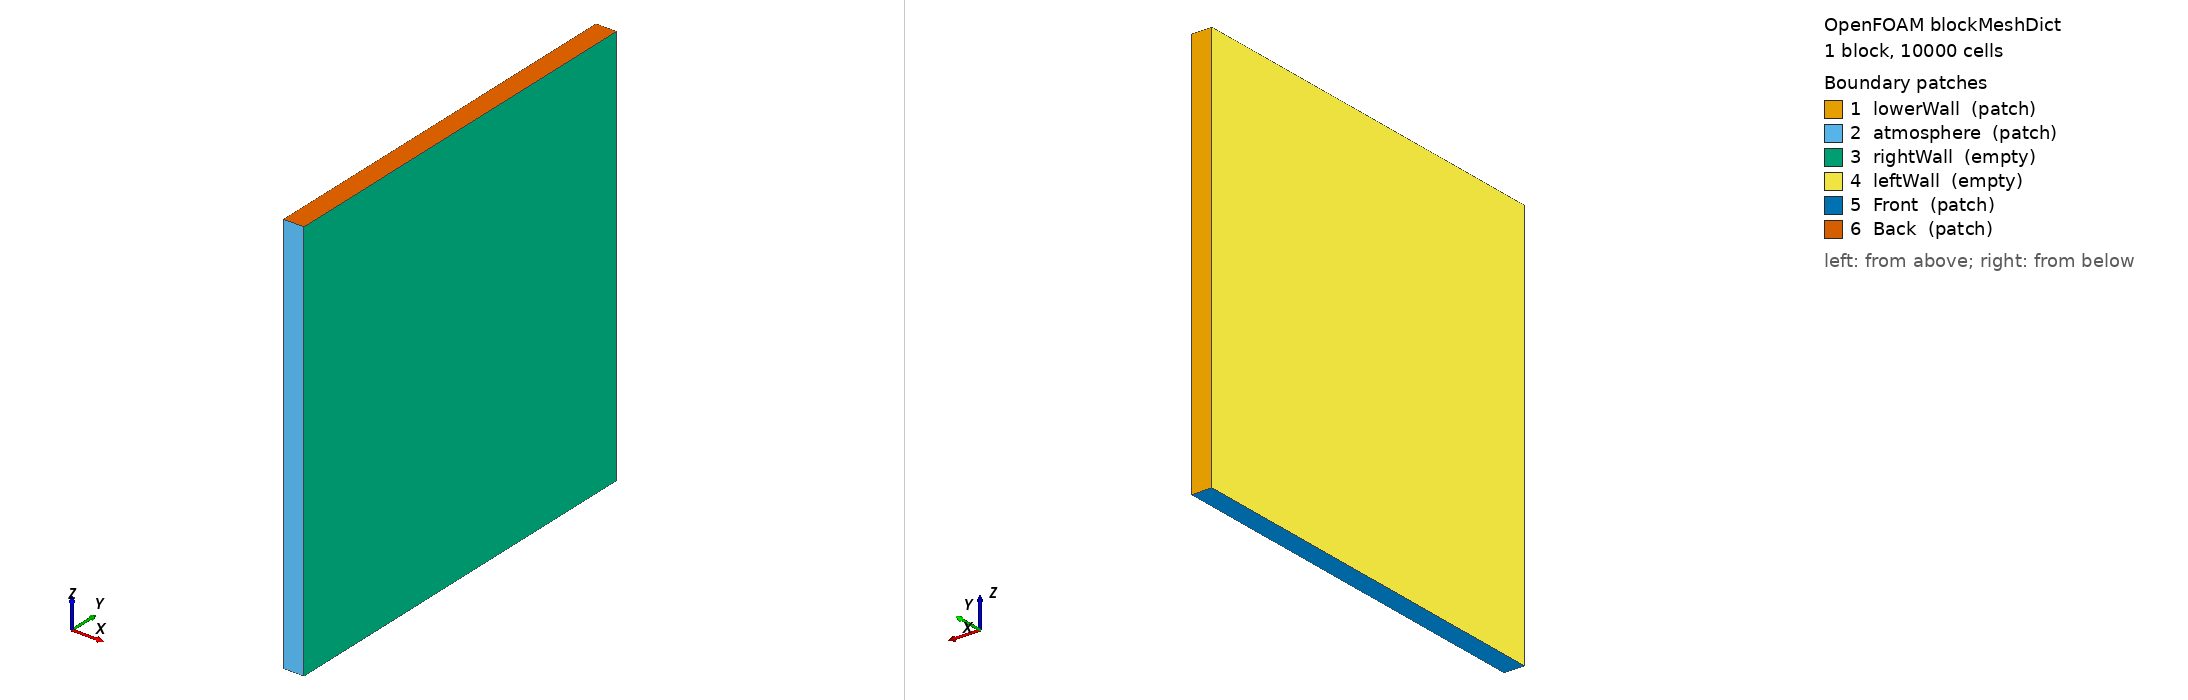

OpenFOAM case: the mesh blockMesh builds from blockMeshDict, 1 block(s), 10000 cells. Boundary patches (legend numbers): 1 lowerWall (patch), 2 atmosphere (patch), 3 rightWall (empty), 4 leftWall (empty), 5 Front (patch), 6 Back (patch). Left view from above one corner, right view from below the opposite corner. Boundary conditions: 0 field file(s) under 0/; 0 of 6 drawn patches have an entry in a shipped field file.

=== system/blockMeshDict ===
/*--------------------------------*- C++ -*----------------------------------*\
| =========                 |                                                 |
| \\      /  F ield         | OpenFOAM: The Open Source CFD Toolbox           |
|  \\    /   O peration     | Version:  3.10                                 |
|   \\  /    A nd           | Web:      www.OpenFOAM.org                      |
|    \\/     M anipulation  |                                                 |
\*---------------------------------------------------------------------------*/
FoamFile
{
    version     2.0;
    format      ascii;
    class       dictionary;
    object      blockMeshDict;
}
// * * * * * * * * * * * * * * * * * * * * * * * * * * * * * * * * * * * * * //

convertToMeters 1e-3;

vertices
(


    (-0.005 0 0)//0
    (0.005 0 0)//1
    (0.005 0.2 0)//2
    (-0.005 0.2 0)//3
    (-0.005 0 0.2)//4
    (0.005 0 0.2)//5
    (0.005 0.2 0.2)//6
    (-0.005 0.2 0.2)//7



);
blocks
(
    hex (0 1 2 3 4 5 6 7) (1 100 100) simpleGrading (1 1 1)		//REGION 1



);

edges
(
);

boundary
(

    lowerWall
    {
        type patch;
        faces
        (
            (3 7 6 2)

        );
    }

    atmosphere
    {
        type patch;
        faces
        (
            (1 5 4 0)
        );
    }
    rightWall
    {
        type empty;
        faces
        (
            (1 2 6 5)
	    
        );
    }
    leftWall
    {
        type empty;
        faces
        (
            (0 4 7 3)
        );
    }
    Front
    {
        type patch;
        faces
        (
            (0 3 2 1)
        );
    }
        Back
    {
        type patch;
        faces
        (
	    (5 6 7 4)
        );
    }
);

mergePatchPairs
(


);

// ************************************************************************* //


=== system/controlDict ===
/*--------------------------------*- C++ -*----------------------------------*\
| =========                 |                                                 |
| \\      /  F ield         | OpenFOAM: The Open Source CFD Toolbox           |
|  \\    /   O peration     | Version:  3.0.1                                 |
|   \\  /    A nd           | Web:      www.OpenFOAM.org                      |
|    \\/     M anipulation  |                                                 |
\*---------------------------------------------------------------------------*/
FoamFile
{
    version     2.0;
    format      ascii;
    class       dictionary;
    location    "system";
    object      controlDict;
}
// * * * * * * * * * * * * * * * * * * * * * * * * * * * * * * * * * * * * * //
libs
(
    "libROUNDSchemes.so" 
);

application     Flint_multiphaseEulerFoamD;

startFrom       latestTime;

startTime       0;

stopAt          endTime;

endTime         1e-3;

deltaT          1e-13;

writeControl    adjustableRunTime;

writeInterval   1.0e-9;

purgeWrite      0;

writeFormat     ascii;

writePrecision  10;

writeCompression off;

timeFormat      general;

timePrecision   10;

runTimeModifiable yes;

adjustTimeStep  yes;

maxCo           0.5;//0.1;
maxAlphaCo      0.5;

maxDeltaT       1.0e-11;


// ************************************************************************* //
